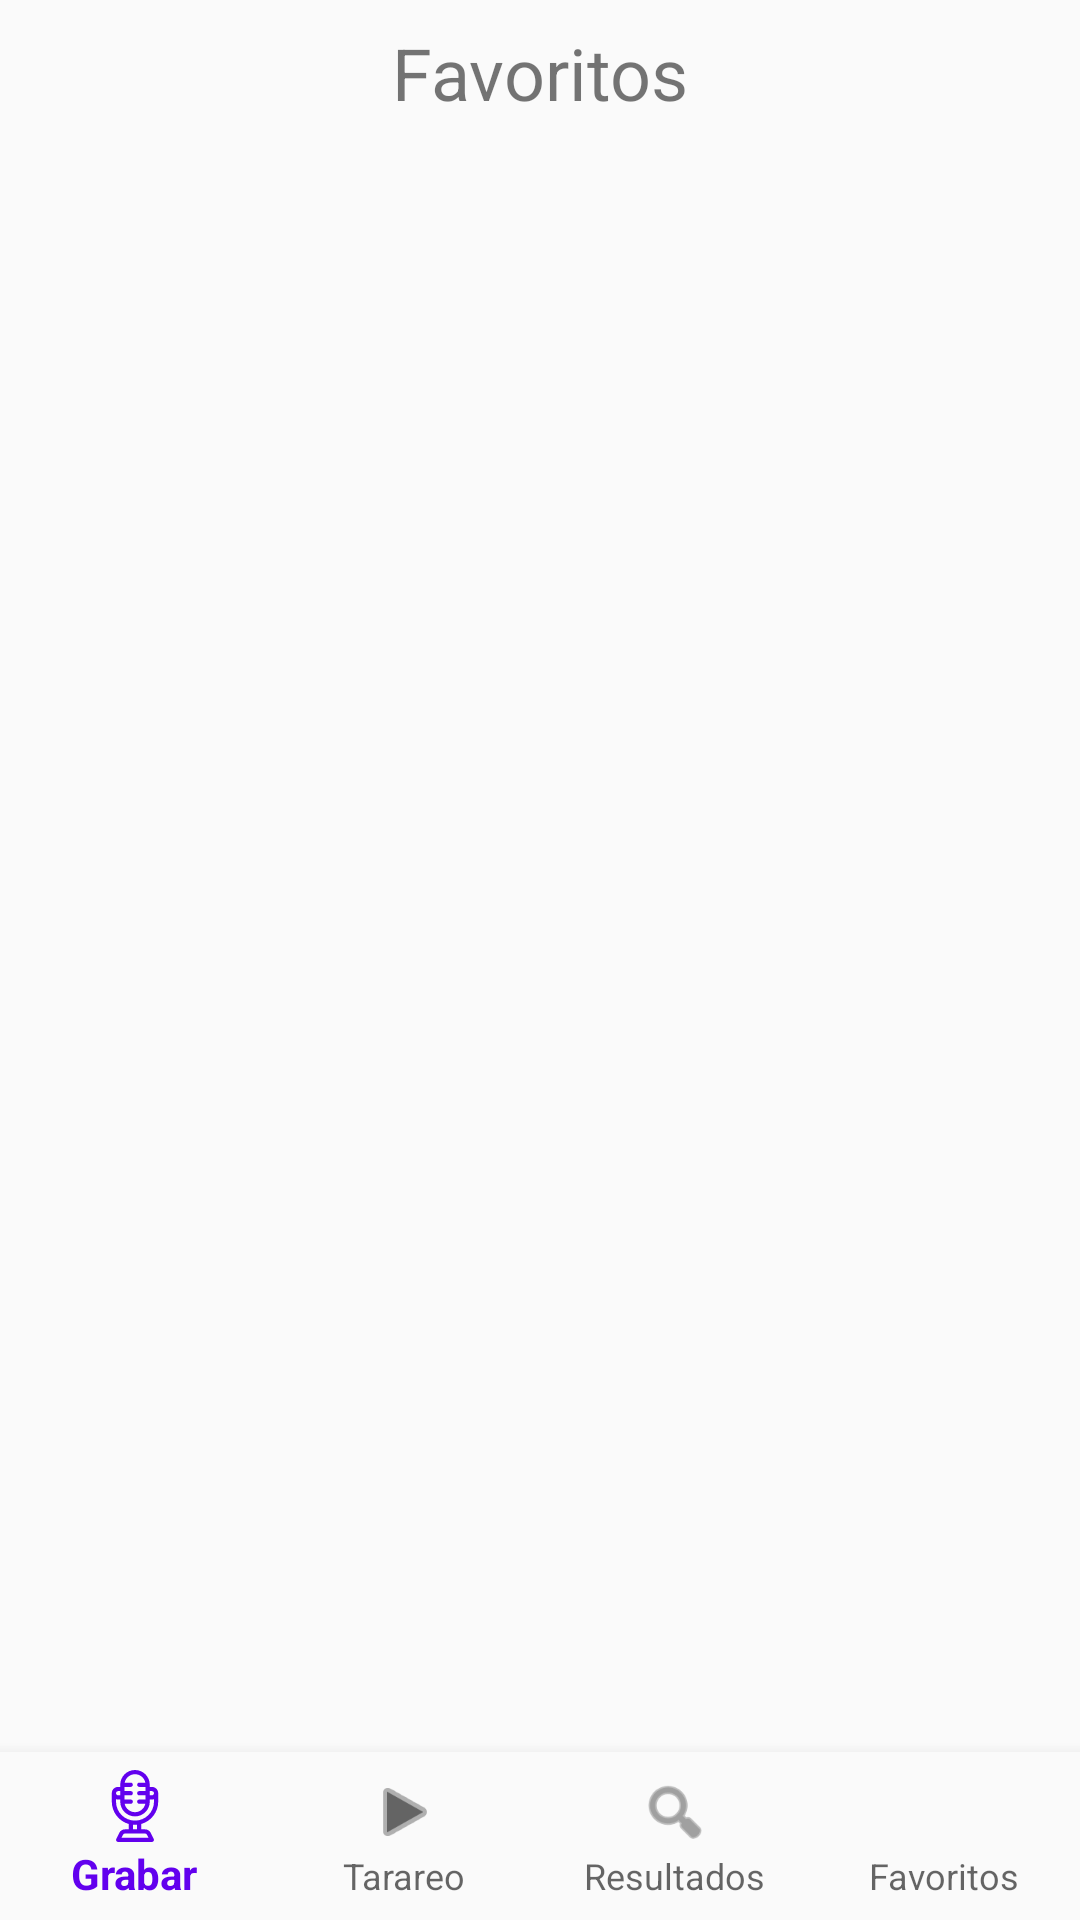

Here is an Android app screen rendered from its layout file. Give the layout XML and the strings, colors and styles it references.
<!-- AndroidManifest.xml: application theme AppTheme -->
<!-- res/layout/activity_save.xml -->
<?xml version="1.0" encoding="utf-8"?>
<androidx.constraintlayout.widget.ConstraintLayout xmlns:android="http://schemas.android.com/apk/res/android"
    xmlns:app="http://schemas.android.com/apk/res-auto"
    xmlns:tools="http://schemas.android.com/tools"
    android:layout_width="match_parent"
    android:layout_height="match_parent"
    tools:context=".activities.SaveActivity">

    <TextView
        android:id="@+id/tvFavoritos"
        android:layout_width="wrap_content"
        android:layout_height="wrap_content"
        android:layout_marginTop="8dp"
        android:text="Favoritos"
        android:textSize="24sp"
        app:layout_constraintLeft_toLeftOf="parent"
        app:layout_constraintRight_toRightOf="parent"
        app:layout_constraintTop_toTopOf="parent" />

    <androidx.recyclerview.widget.RecyclerView
        android:id="@+id/rvSavedSongs"
        android:layout_width="match_parent"
        android:layout_height="0dp"
        android:layout_marginTop="8dp"
        app:layout_constraintEnd_toEndOf="parent"
        app:layout_constraintStart_toStartOf="parent"
        app:layout_constraintTop_toBottomOf="@+id/tvFavoritos"
        app:layout_constraintBottom_toTopOf="@id/btm_navView2"/>

    <com.google.android.material.bottomnavigation.BottomNavigationView
        android:id="@+id/btm_navView2"
        android:layout_width="match_parent"
        android:layout_height="wrap_content"
        android:background="?android:attr/windowBackground"
        app:layout_constraintBottom_toBottomOf="parent"
        app:layout_constraintEnd_toEndOf="parent"
        app:layout_constraintStart_toStartOf="parent"
        app:labelVisibilityMode="labeled"
        app:menu="@menu/btm_nav_menu" />


</androidx.constraintlayout.widget.ConstraintLayout>
<!-- resources referenced by this layout -->
<resources>
  <style name="AppTheme" parent="Theme.AppCompat.Light.NoActionBar">
          
          <item name="colorPrimary">@color/colorPrimary</item>
          <item name="colorPrimaryDark">@color/colorPrimaryDark</item>
          <item name="colorAccent">@color/colorAccent</item>
          <item name="colorSecondary">@color/upc_color</item>
      </style>
  <color name="colorPrimary">#6200EE</color>
  <color name="colorPrimaryDark">#3700B3</color>
  <color name="colorAccent">#03DAC5</color>
</resources>
